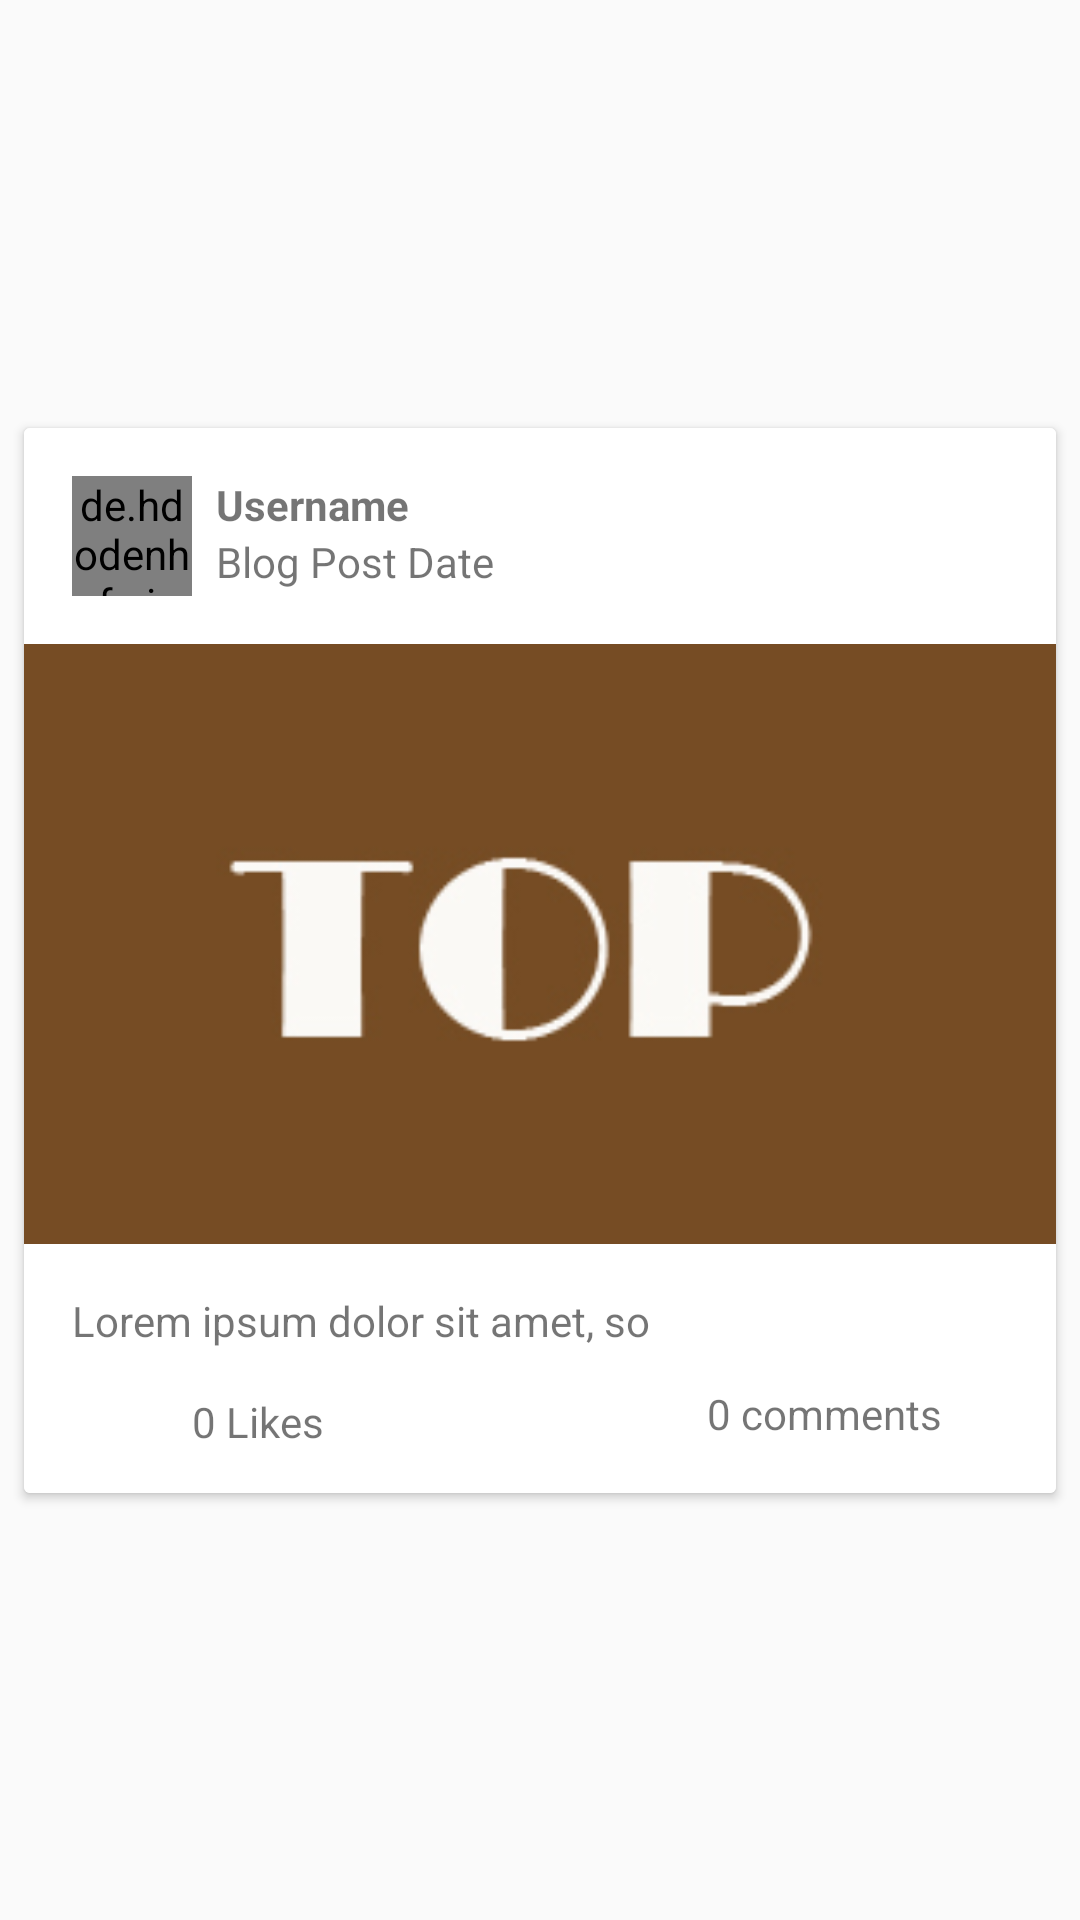

Write the Android layout XML for this screen, with the resource values it uses.
<!-- AndroidManifest.xml: application theme AppTheme -->
<!-- res/layout/blog_list_item.xml -->
<?xml version="1.0" encoding="utf-8"?>
<android.support.constraint.ConstraintLayout xmlns:android="http://schemas.android.com/apk/res/android"
    xmlns:app="http://schemas.android.com/apk/res-auto"
    xmlns:tools="http://schemas.android.com/tools"
    android:layout_width="match_parent"
    android:layout_height="wrap_content">

    <android.support.v7.widget.CardView
        android:id="@+id/main_blog_post"
        android:layout_width="0dp"
        android:layout_height="wrap_content"
        android:layout_marginStart="8dp"
        android:layout_marginTop="8dp"
        android:layout_marginEnd="8dp"
        android:layout_marginBottom="8dp"
        android:padding="20dp"
        app:layout_constraintBottom_toBottomOf="parent"
        app:layout_constraintEnd_toEndOf="parent"
        app:layout_constraintStart_toStartOf="parent"
        app:layout_constraintTop_toTopOf="parent">

        <android.support.constraint.ConstraintLayout
            android:layout_width="match_parent"
            android:layout_height="wrap_content"
            android:background="#fff">

            <ImageView
                android:id="@+id/blog_like_btn"
                android:layout_width="32dp"
                android:layout_height="32dp"
                android:layout_marginStart="16dp"
                android:layout_marginTop="8dp"
                android:layout_marginBottom="8dp"
                app:layout_constraintBottom_toBottomOf="parent"
                app:layout_constraintStart_toStartOf="parent"
                app:layout_constraintTop_toBottomOf="@+id/blog_desc"
                app:srcCompat="@mipmap/action_like_gray"
                android:layout_marginLeft="16dp" />

            <de.hdodenhof.circleimageview.CircleImageView
                android:id="@+id/blog_user_image"
                android:layout_width="40dp"
                android:layout_height="40dp"
                android:layout_marginStart="16dp"
                android:layout_marginTop="16dp"
                app:layout_constraintStart_toStartOf="parent"
                app:layout_constraintTop_toTopOf="parent"
                android:src="@drawable/topprofile"
                android:layout_marginLeft="16dp" />

            <TextView
                android:id="@+id/blog_user_name"
                android:layout_width="wrap_content"
                android:layout_height="wrap_content"
                android:layout_marginStart="8dp"
                android:layout_marginTop="16dp"
                android:text="Username"
                android:textStyle="bold"
                app:layout_constraintStart_toEndOf="@+id/blog_user_image"
                app:layout_constraintTop_toTopOf="parent"
                android:layout_marginLeft="8dp" />

            <TextView
                android:id="@+id/blog_date"
                android:layout_width="wrap_content"
                android:layout_height="wrap_content"
                android:layout_marginStart="8dp"
                android:text="Blog Post Date"
                app:layout_constraintStart_toEndOf="@+id/blog_user_image"
                app:layout_constraintTop_toBottomOf="@+id/blog_user_name"
                android:layout_marginLeft="8dp" />

            <ImageView
                android:id="@+id/blog_image"
                android:layout_width="0dp"
                android:layout_height="200dp"
                android:layout_marginTop="16dp"
                android:src="@drawable/hompagescreen"
                android:scaleType="centerCrop"
                app:layout_constraintEnd_toEndOf="parent"
                app:layout_constraintStart_toStartOf="parent"
                app:layout_constraintTop_toBottomOf="@+id/blog_user_image" />

            <TextView
                android:id="@+id/blog_desc"
                android:layout_width="0dp"
                android:layout_height="wrap_content"
                android:layout_marginStart="16dp"
                android:layout_marginTop="16dp"
                android:layout_marginEnd="16dp"
                android:maxLength="30"
                android:ellipsize="end"
                android:text="Lorem ipsum dolor sit amet, soluta regione urbanitas vis in, qui elit populo ut. "
                app:layout_constraintEnd_toEndOf="parent"
                app:layout_constraintStart_toStartOf="parent"
                app:layout_constraintTop_toBottomOf="@+id/blog_image" />

            <TextView
                android:id="@+id/blog_like_count"
                android:layout_width="wrap_content"
                android:layout_height="wrap_content"
                android:layout_marginStart="8dp"
                android:layout_marginTop="8dp"
                android:layout_marginBottom="8dp"
                android:text="0 Likes"
                app:layout_constraintBottom_toBottomOf="parent"
                app:layout_constraintStart_toEndOf="@+id/blog_like_btn"
                app:layout_constraintTop_toBottomOf="@+id/blog_desc"
                android:layout_marginLeft="8dp" />

            <TextView
                android:id="@+id/commentCount"
                android:layout_width="wrap_content"
                android:layout_height="wrap_content"
                android:layout_marginTop="12dp"
                android:text="0 comments"
                app:layout_constraintEnd_toStartOf="@+id/blog_comment_icon"
                app:layout_constraintTop_toBottomOf="@+id/blog_desc" />

            <ImageView
                android:id="@+id/blog_comment_icon"
                android:layout_width="30dp"
                android:layout_height="30dp"
                android:layout_marginBottom="8dp"
                android:layout_marginEnd="8dp"
                android:layout_marginTop="8dp"
                app:layout_constraintBottom_toBottomOf="parent"
                app:layout_constraintEnd_toEndOf="parent"
                app:layout_constraintTop_toBottomOf="@+id/blog_desc"
                app:srcCompat="@mipmap/action_comment_icon"
                android:layout_marginRight="8dp" />

            <ImageView
                android:id="@+id/option"
                android:layout_width="wrap_content"
                android:layout_height="50dp"
                android:src="@drawable/optiionmenu"
                android:layout_marginEnd="16dp"
                android:layout_marginTop="16dp"
                android:textAppearance="?android:textAppearanceLarge"
                app:layout_constraintEnd_toEndOf="parent"
                app:layout_constraintTop_toTopOf="parent"
                android:layout_marginRight="16dp" />

        </android.support.constraint.ConstraintLayout>
    </android.support.v7.widget.CardView>

</android.support.constraint.ConstraintLayout>
<!-- resources referenced by this layout -->
<resources>
  <!-- drawable hompagescreen: jpg bitmap (drawable, 25063 bytes) -->
  <!-- drawable topprofile: jpg bitmap (drawable, 13444 bytes) -->
  <style name="AppTheme" parent="Theme.AppCompat.Light.DarkActionBar">
          
          <item name="colorPrimary">@color/colorPrimary</item>
          <item name="colorPrimaryDark">@color/colorPrimaryDark</item>
          <item name="colorAccent">@color/colorAccent</item>
  
      </style>
  <color name="colorPrimary">#1e7a8f</color>
  <color name="colorPrimaryDark">#104c70</color>
  <color name="colorAccent">#a1a2a3</color>
</resources>
